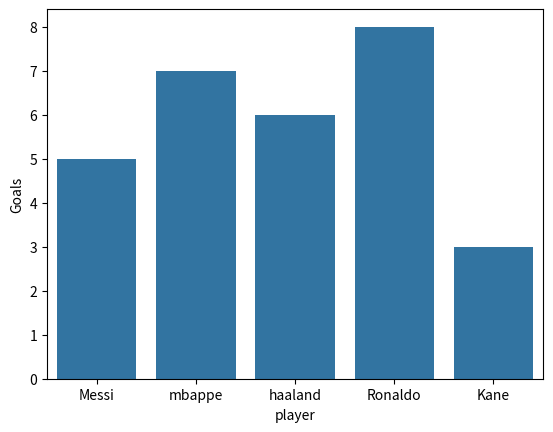
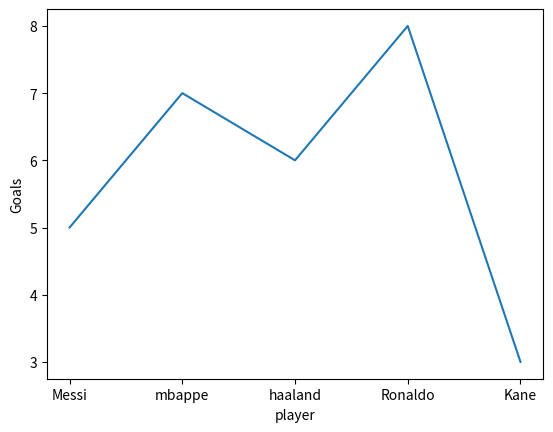

Generate these figures, in order, with matplotlib:
import seaborn as sns
import pandas as pd
import matplotlib.pyplot as plt

players = {
    "player": ["Messi", "mbappe", "haaland", "Ronaldo", "Kane"],
    "Goals": [5, 7, 6, 8, 3]
}

df = pd.DataFrame(players)
sns.barplot(x="player", y="Goals", data=df)
plt.show()

sns.lineplot(x="player", y="Goals", data=df)
plt.show()
